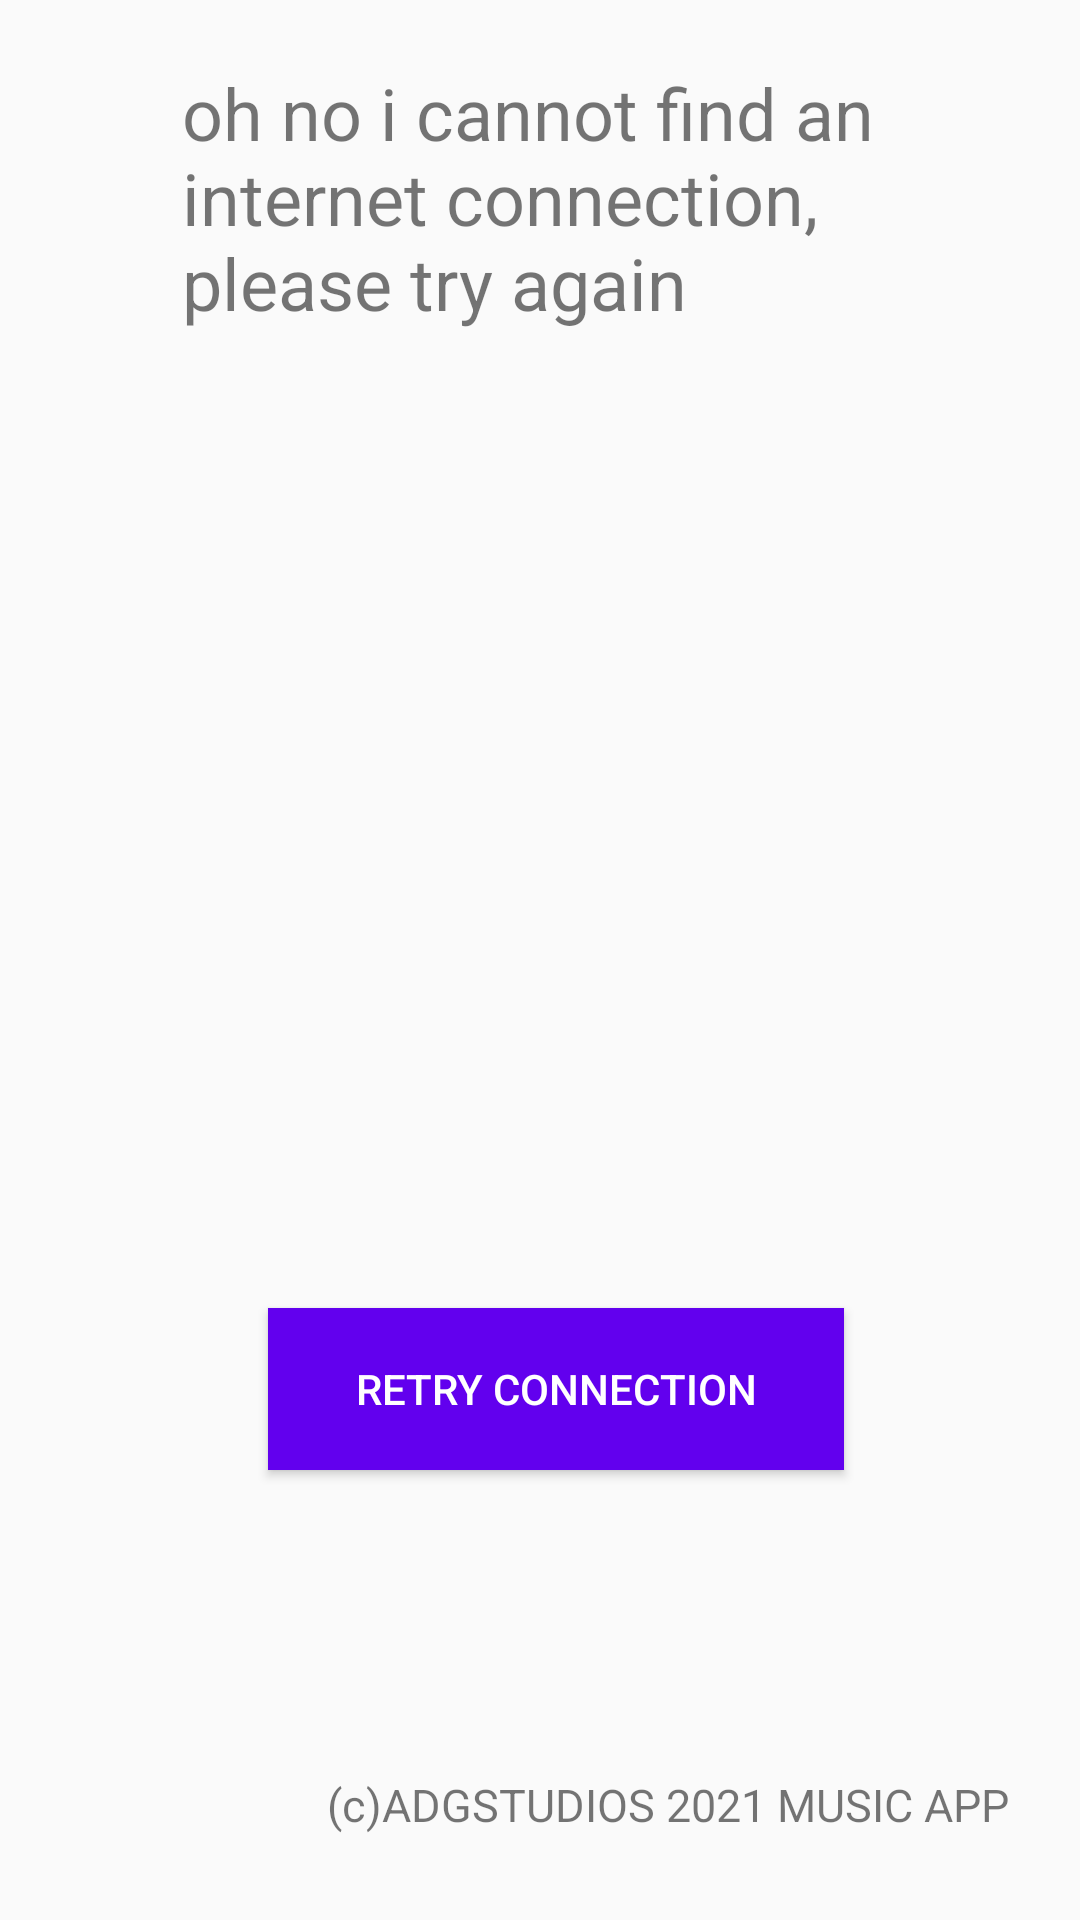

The Android layout XML behind this screen, and the referenced resources:
<!-- AndroidManifest.xml: application theme Theme.ADGMusicPlayer -->
<!-- res/layout/activity_connection_not_found.xml -->
<?xml version="1.0" encoding="utf-8"?>
<androidx.constraintlayout.widget.ConstraintLayout xmlns:android="http://schemas.android.com/apk/res/android"
    xmlns:app="http://schemas.android.com/apk/res-auto"
    xmlns:tools="http://schemas.android.com/tools"
    android:layout_width="match_parent"
    android:layout_height="match_parent"
    tools:context=".ConnectionNotFound">

    <ImageView
        android:id="@+id/imgWifi"
        android:layout_width="239dp"
        android:layout_height="247dp"
        android:layout_marginStart="142dp"
        android:layout_marginLeft="142dp"
        android:layout_marginTop="170dp"
        android:layout_marginEnd="245dp"
        android:layout_marginRight="245dp"
        android:layout_marginBottom="537dp"
        app:layout_constraintBottom_toBottomOf="parent"
        app:layout_constraintEnd_toEndOf="parent"
        app:layout_constraintHorizontal_bias="0.26"
        app:layout_constraintStart_toStartOf="parent"
        app:layout_constraintTop_toTopOf="parent"
        app:layout_constraintVertical_bias="0.354"
        app:srcCompat="@drawable/ic_baseline_wifi_off_24" />


    <TextView
        android:id="@+id/tvWifiCon"
        android:layout_width="238dp"
        android:layout_height="149dp"
        android:text="oh no i cannot find an internet connection, please try again"
        android:textSize="24sp"
        app:layout_constraintBottom_toBottomOf="parent"
        app:layout_constraintEnd_toEndOf="parent"
        app:layout_constraintHorizontal_bias="0.497"
        app:layout_constraintStart_toStartOf="parent"
        app:layout_constraintTop_toBottomOf="@+id/imgWifi"
        app:layout_constraintVertical_bias="0.069" />

    <TextView
        android:id="@+id/tvWifiCon2"
        android:layout_width="233dp"
        android:layout_height="35dp"
        android:layout_marginStart="160dp"
        android:layout_marginLeft="160dp"
        android:layout_marginTop="132dp"
        android:layout_marginEnd="18dp"
        android:layout_marginRight="18dp"
        android:text="(c)ADGSTUDIOS 2021 MUSIC APP "
        android:textSize="15sp"
        app:layout_constraintBottom_toBottomOf="parent"
        app:layout_constraintEnd_toEndOf="parent"
        app:layout_constraintHorizontal_bias="1.0"
        app:layout_constraintStart_toStartOf="parent"
        app:layout_constraintTop_toTopOf="parent"
        app:layout_constraintVertical_bias="0.971" />

    <Button
        android:id="@+id/btn_Shap"
        android:layout_width="192dp"
        android:layout_height="54dp"

        android:background="@color/purple_500"
        android:text="Retry Connection"
        android:textColor="@color/white"
        app:layout_constraintBottom_toBottomOf="parent"
        app:layout_constraintEnd_toEndOf="parent"
        app:layout_constraintHorizontal_bias="0.532"
        app:layout_constraintStart_toStartOf="parent"
        app:layout_constraintTop_toTopOf="parent"

        app:layout_constraintVertical_bias="0.744" />

</androidx.constraintlayout.widget.ConstraintLayout>
<!-- resources referenced by this layout -->
<resources>
  <style name="Theme.ADGMusicPlayer" parent="Theme.AppCompat.Light.NoActionBar">
          
          <item name="colorPrimary">@color/purple_500</item>
          <item name="colorPrimaryVariant">@color/purple_700</item>
          <item name="colorOnPrimary">@color/white</item>
          
          <item name="colorSecondary">@color/teal_200</item>
          <item name="colorSecondaryVariant">@color/teal_700</item>
          <item name="colorOnSecondary">@color/black</item>
          
          <item name="android:statusBarColor" tools:targetApi="l">?attr/colorPrimaryVariant</item>
  
  
          
      </style>
  <!-- not gathered from this repository: default colours our renderer supplied (Android Studio template values) -->
  <color name="purple_500">#FF6200EE</color>
  <color name="purple_700">#FF3700B3</color>
  <color name="teal_200">#FF03DAC5</color>
  <color name="teal_700">#FF018786</color>
  <color name="black">#FF000000</color>
  <color name="white">#FFFFFFFF</color>
</resources>
